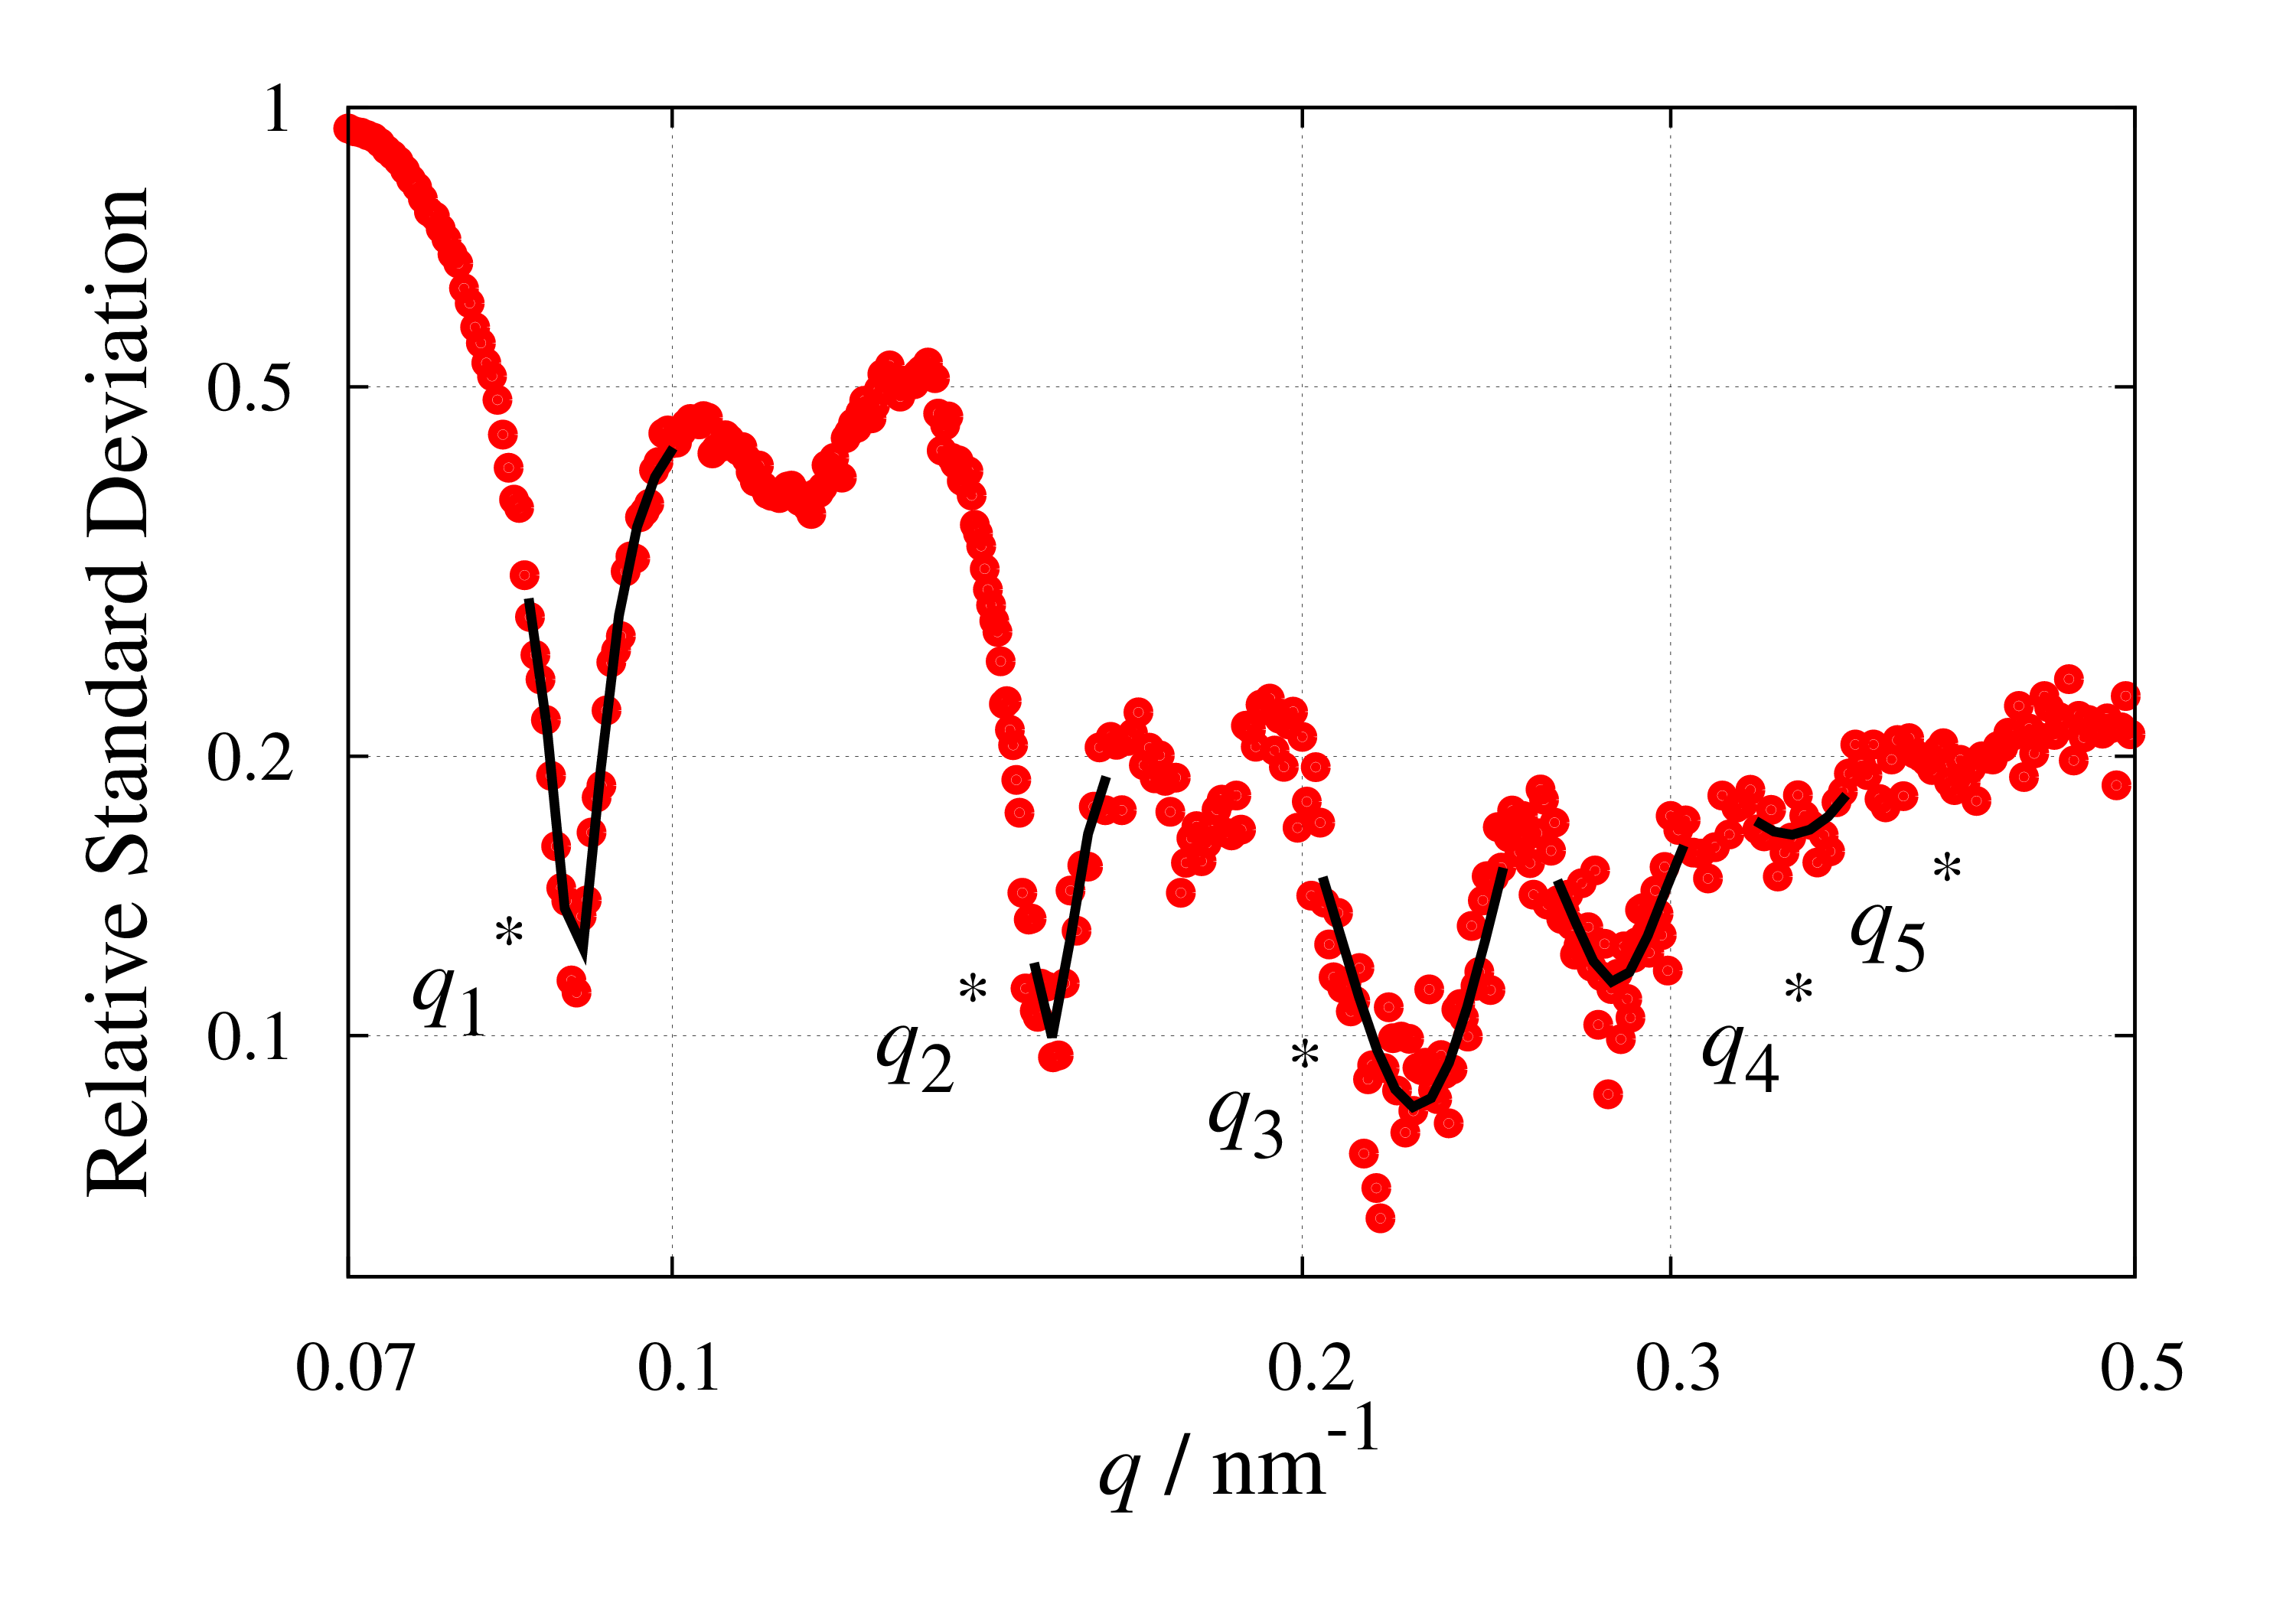

The gnuplot source for this figure:
reset

l '../style.gp'

set out "plot.eps"


set log
set grid

set xlabel '{/Times-Italic q} / nm^{-1}' offset 0,0.5
set ylabel 'Relative Standard Deviation' offset 2.5

set xrange [0.07:0.5]
set yrange [0.055:1]

set xtics (0.07,0.1,0.2,0.3,0.5)
set ytics (0.1,0.2,0.5,1.)


set size 1,1
set origin 0,0

L(x,sigma, x0, amp, C)=amp*sigma/(sigma**2+(x-x0)**2)+C      

unset key

set label 1 '{/Times-Italic q}_1^*' at 0.075,0.115
set label 2 '{/Times-Italic q}_2^*' at 0.125,0.1
set label 3 '{/Times-Italic q}_3^*' at 0.18,0.085
set label 4 '{/Times-Italic q}_4^*' at 0.31,0.1
set label 5 '{/Times-Italic q}_5^*' at 0.365,0.135

xmin=0.085
xmax=0.095
ymin=0.08
ymax=0.3

### This is to plot the square. You can skip this ###
#set arrow 1 from xmax,0.28 to 0.192,0.45 lw 1 lc rgb 'black' back filled
#set arrow 2 from xmin,ymin to xmax,ymin lw 3 lt 2  lc rgb 'black' front nohead
#set arrow 3 from xmin,ymax to xmax,ymax lw 3 lt 2 lc rgb 'black' front nohead
#set arrow 4 from xmin,ymax to xmin,ymin lw 3 lt 2 lc rgb 'black' front nohead
#set arrow 5  from xmax,ymax to xmax,ymin lw 3 lt 2 lc rgb 'black' front nohead



#set object 1 rect from 0.23,0.3 to 0.5,1
#set object 1 rect fc rgb 'white' fillstyle solid 0.0 noborder #front

#set label '{/Symbol D}{/Times-Italic q} ' at 0.295,0.7 front

p 'standard_deviation-2-datasets.dat' u ($1<0.15?$1:1/0):2 w p ls 1 ps 1 notitle,'' every 2 u (($1<0.3&&$1>0.15)?$1:1/0):2 w p ls 1 ps 1 notitle,'' every 5 u ($1>0.3?$1:1/0):2 w p ls 1 ps 1 notitle , (x > 0.085 && x < 0.102)?L(x,0.00500141,0.0899763,-0.00194121,0.5061837):1/0 ls 2, (x > 0.146 && x < 0.163)?L(x,0.00642317,0.15162703,-0.0008451,0.23102536):1/0 ls 2,(x > 0.201 && x < 0.25)?L(x,0.07519201,0.22672681,-0.06072027,0.89119795):1/0 ls 2, (x > 0.262 && x < 0.31)?L(x,0.02928396,0.28218237,-0.00371312,0.24091453):1/0 ls 2, (x > 0.324 && x < 0.371)?L(x,0.38429511,0.34213846,-2.04170695,5.47744858):1/0 ls 2


set out
set term pop
! convert -density 600 plot.eps plot.pdf
! convert -density 600 plot.eps plot.png
